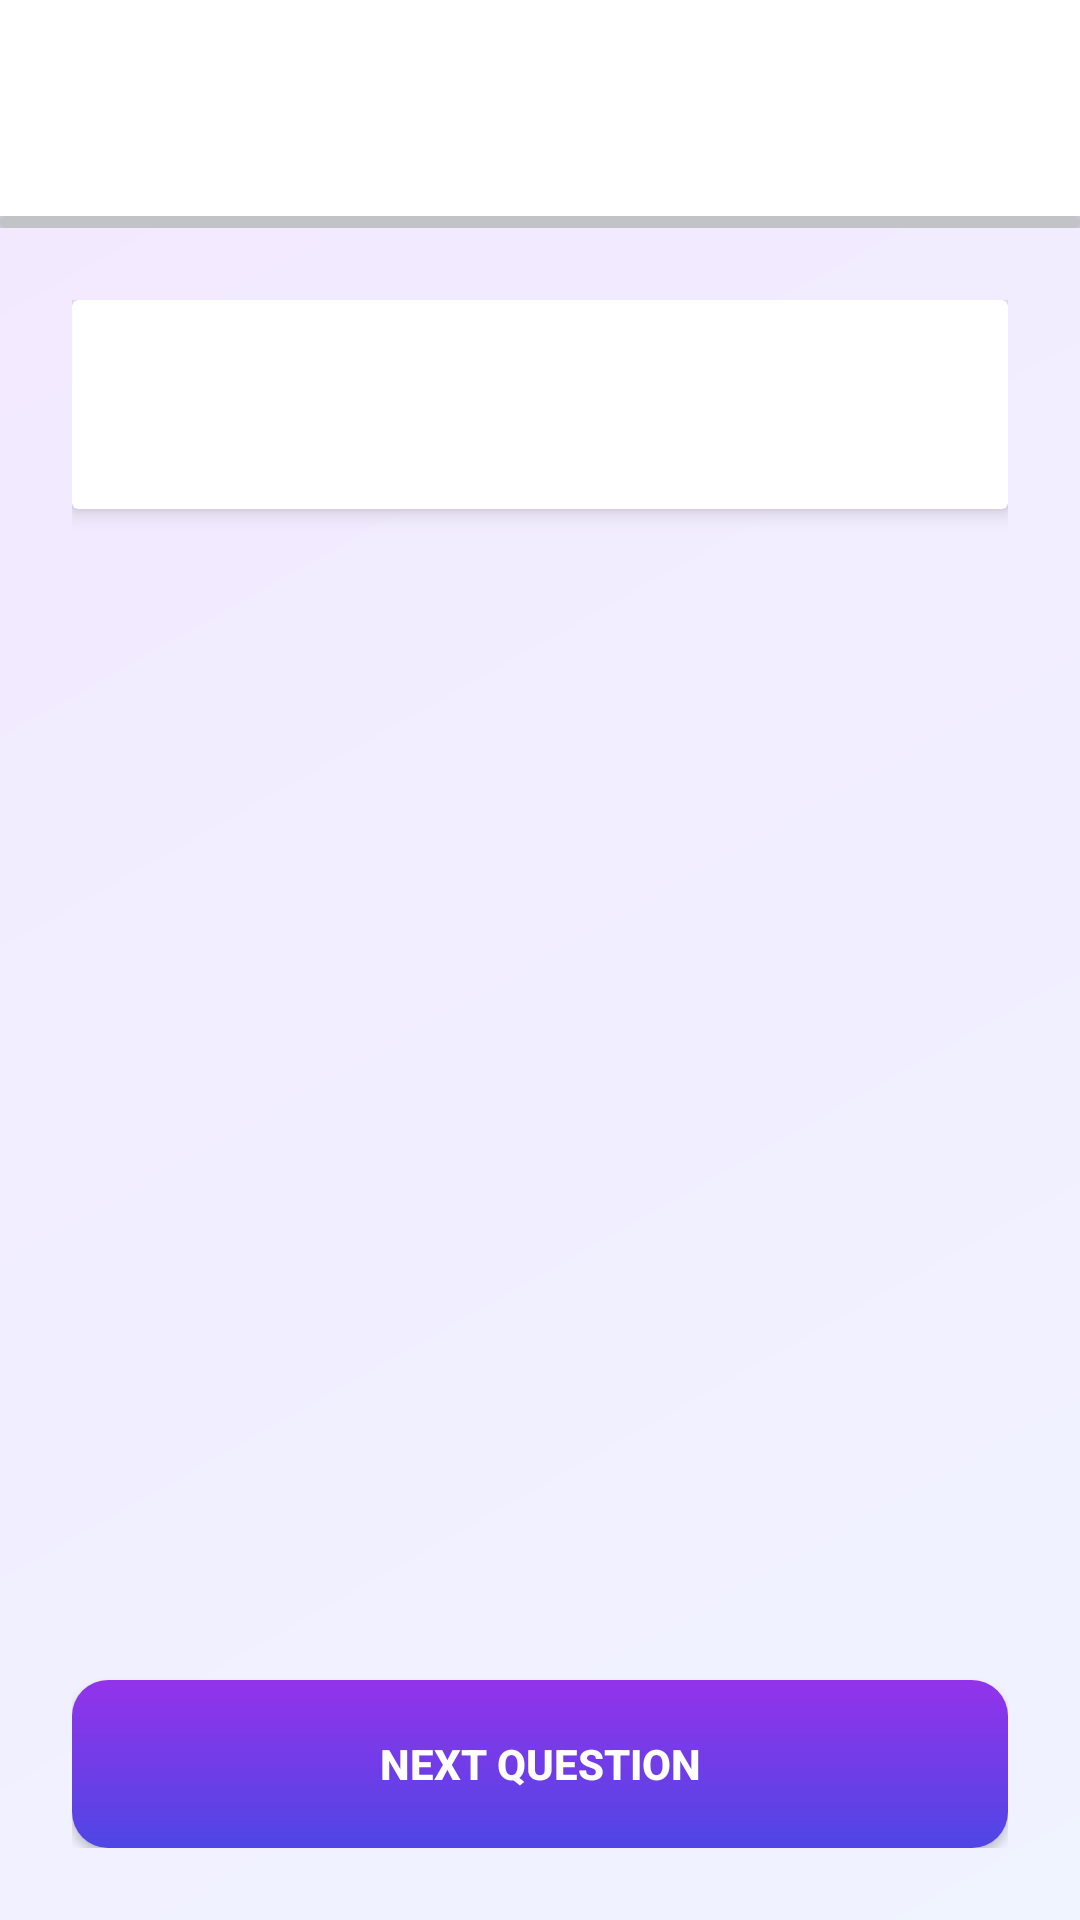

Reconstruct the res/layout file that produces this screen, plus the resources it refers to.
<!-- AndroidManifest.xml: activity theme Theme.SmartFlashcard.NoActionBar -->
<!-- res/layout/activity_quiz.xml -->
<?xml version="1.0" encoding="utf-8"?>
<LinearLayout xmlns:android="http://schemas.android.com/apk/res/android"
    xmlns:app="http://schemas.android.com/apk/res-auto"
    android:layout_width="match_parent"
    android:layout_height="match_parent"
    android:orientation="vertical"
    android:background="@drawable/gradient_background">

    <LinearLayout
        android:layout_width="match_parent"
        android:layout_height="wrap_content"
        android:orientation="horizontal"
        android:gravity="center_vertical"
        android:padding="16dp"
        android:background="@color/white">

        <ImageButton
            android:id="@+id/back_header_btn"
            android:layout_width="40dp"
            android:layout_height="40dp"
            android:src="@drawable/ic_back"
            android:background="@drawable/rounded_icon_btn_bg"
            android:scaleType="centerInside"
            android:contentDescription="Back" />

        <TextView
            android:id="@+id/progress_tv"
            android:layout_width="0dp"
            android:layout_height="wrap_content"
            android:layout_weight="1"
            android:textSize="12sp"
            android:textStyle="bold"
            android:textColor="@color/gray_900"
            android:gravity="center" />

        <View
            android:layout_width="40dp"
            android:layout_height="1dp" />
    </LinearLayout>

    <ProgressBar
        android:id="@+id/progress_bar"
        android:layout_width="match_parent"
        android:layout_height="4dp"
        android:background="@drawable/rounded_progress_bg"
        style="?android:attr/progressBarStyleHorizontal"
        android:max="100" />

    <LinearLayout
        android:layout_width="match_parent"
        android:layout_height="0dp"
        android:layout_weight="1"
        android:orientation="vertical"
        android:padding="24dp">

        <androidx.cardview.widget.CardView
            android:layout_width="match_parent"
            android:layout_height="wrap_content"
            app:cardElevation="4dp"
            android:layout_marginBottom="24dp">

            <TextView
                android:id="@+id/question_tv"
                android:layout_width="match_parent"
                android:layout_height="wrap_content"
                android:textSize="16sp"
                android:textStyle="bold"
                android:textColor="@color/gray_900"
                android:padding="24dp" />
        </androidx.cardview.widget.CardView>

        
        <androidx.recyclerview.widget.RecyclerView
            android:id="@+id/options_recycler_view"
            android:layout_width="match_parent"
            android:layout_height="0dp"
            android:layout_weight="1"
            android:clipToPadding="false"
            android:paddingBottom="8dp"
            app:layoutManager="androidx.recyclerview.widget.LinearLayoutManager" />

        <FrameLayout
            android:id="@+id/result_container"
            android:layout_width="match_parent"
            android:layout_height="0dp"
            android:layout_weight="1"
            android:visibility="gone">

            <LinearLayout
                android:layout_width="match_parent"
                android:layout_height="match_parent"
                android:orientation="vertical"
                android:gravity="center"
                android:padding="24dp">

                <TextView
                    android:id="@+id/result_tv"
                    android:layout_width="wrap_content"
                    android:layout_height="wrap_content"
                    android:textSize="24sp"
                    android:textStyle="bold"
                    android:textColor="@color/gray_900"
                    android:layout_marginBottom="16dp" />

                <TextView
                    android:layout_width="wrap_content"
                    android:layout_height="wrap_content"
                    android:text="You scored"
                    android:textSize="14sp"
                    android:textColor="@color/gray_600"
                    android:layout_marginBottom="16dp" />

                <TextView
                    android:id="@+id/score_tv"
                    android:layout_width="wrap_content"
                    android:layout_height="wrap_content"
                    android:textSize="48sp"
                    android:textStyle="bold"
                    android:textColor="@color/indigo_600" />

                <Button
                    android:id="@+id/try_again_btn"
                    android:layout_width="match_parent"
                    android:layout_height="56dp"
                    android:text="Try Again"
                    android:layout_marginTop="32dp"
                    android:background="@drawable/rounded_button_bg"
                    android:textColor="@color/white" />

                <Button
                    android:id="@+id/back_btn"
                    android:layout_width="match_parent"
                    android:layout_height="56dp"
                    android:text="Back to Topic"
                    android:layout_marginTop="12dp"
                    android:background="@drawable/rounded_button_bg"
                    android:textColor="@color/white" />
            </LinearLayout>
        </FrameLayout>

        <Button
            android:id="@+id/next_btn"
            android:layout_width="match_parent"
            android:layout_height="56dp"
            android:text="Next Question"
            android:textSize="14sp"
            android:textStyle="bold"
            android:textColor="@color/white"
            android:background="@drawable/rounded_button_bg"
            android:layout_marginTop="16dp" />
    </LinearLayout>

</LinearLayout>
<!-- resources referenced by this layout -->
<resources>
  <color name="gray_600">#4B5563</color>
  <color name="gray_900">#111827</color>
  <color name="indigo_600">#4F46E5</color>
  <color name="white">#FFFFFF</color>
  <!-- drawable gradient_background (drawable) -->
  <?xml version="1.0" encoding="utf-8"?>
  <shape xmlns:android="http://schemas.android.com/apk/res/android"
      android:shape="rectangle">
      <gradient
          android:angle="135"
          android:startColor="@color/indigo_50"
          android:endColor="@color/purple_50" />
  </shape>
  <!-- drawable rounded_button_bg (drawable) -->
  <?xml version="1.0" encoding="utf-8"?>
  <shape xmlns:android="http://schemas.android.com/apk/res/android"
      android:shape="rectangle">
      <corners android:radius="12dp" />
      <gradient
          android:angle="90"
          android:startColor="@color/indigo_600"
          android:endColor="@color/purple_600" />
  </shape>
  <!-- drawable rounded_progress_bg (drawable) -->
  <?xml version="1.0" encoding="utf-8"?>
  <layer-list xmlns:android="http://schemas.android.com/apk/res/android">
      <item android:id="@android:id/background">
          <shape>
              <corners android:radius="10dp" />
              <solid android:color="@color/gray_200" />
          </shape>
      </item>
      <item android:id="@android:id/progress">
          <clip>
              <shape>
                  <corners android:radius="10dp" />
                  <gradient
                      android:startColor="#7C6AF7"
                      android:endColor="#9E5CF7"
                      android:angle="0" />
              </shape>
          </clip>
      </item>
  </layer-list>
  <style name="Theme.SmartFlashcard.NoActionBar">
          <item name="windowActionBar">false</item>
          <item name="windowNoTitle">true</item>
      </style>
  <color name="indigo_50">#F0F4FF</color>
  <color name="purple_50">#F3E8FF</color>
  <color name="purple_600">#9333EA</color>
  <color name="gray_200">#E5E7EB</color>
</resources>
